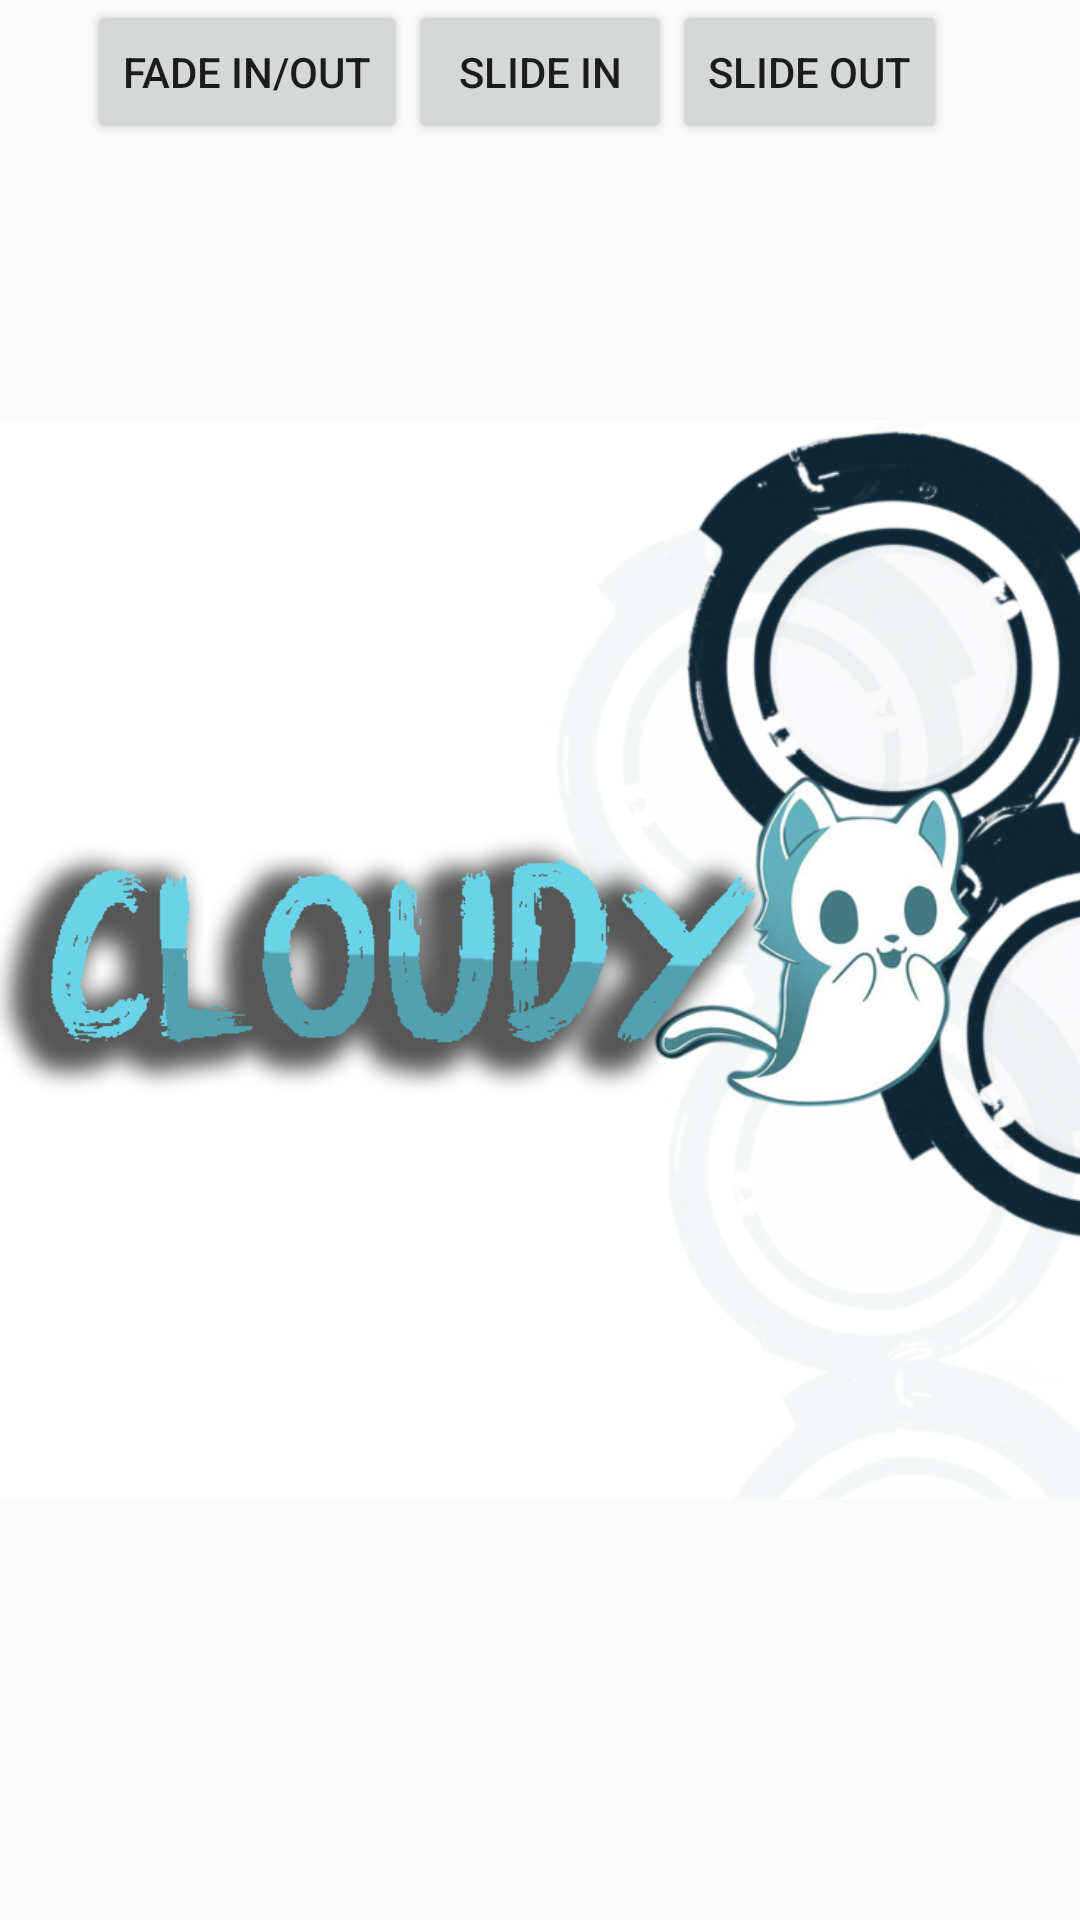

Produce the Android XML layout that renders to this screen, including the resource entries it uses.
<!-- AndroidManifest.xml: application theme AppTheme -->
<!-- res/layout/activity_main.xml -->
<?xml version="1.0" encoding="utf-8"?>
<RelativeLayout xmlns:android="http://schemas.android.com/apk/res/android"
    android:layout_width="fill_parent"
    android:layout_height="fill_parent" >
    <Button
        android:id="@+id/btnFade"
        android:layout_width="wrap_content"
        android:layout_height="wrap_content"
        android:layout_alignParentTop="true"
        android:layout_toLeftOf="@+id/btnSlideIn"
        android:text="Fade In/Out" />
    <Button
        android:id="@+id/btnSlideIn"
        android:layout_width="wrap_content"
        android:layout_height="wrap_content"
        android:layout_alignParentTop="true"
        android:layout_centerHorizontal="true"
        android:text="Slide In" />
    <Button
        android:id="@+id/btnSlideOut"
        android:layout_width="wrap_content"
        android:layout_height="wrap_content"
        android:layout_alignParentTop="true"
        android:layout_toRightOf="@+id/btnSlideIn"
        android:text="Slide Out" />
    <ImageView
        android:id="@+id/imgLogo"
        android:layout_width="wrap_content"
        android:layout_height="wrap_content"
        android:layout_centerHorizontal="true"
        android:layout_centerVertical="true"
        android:src="@drawable/cloudy" />
</RelativeLayout>
<!-- resources referenced by this layout -->
<resources>
  <!-- drawable cloudy: jpg bitmap (drawable, 160315 bytes) -->
  <style name="AppTheme" parent="Theme.AppCompat.Light.DarkActionBar">
          
          <item name="colorPrimary">@color/colorPrimary</item>
          <item name="colorPrimaryDark">@color/colorPrimaryDark</item>
          <item name="colorAccent">@color/colorAccent</item>
      </style>
  <!-- not gathered from this repository: default colours our renderer supplied (Android Studio template values) -->
  <color name="colorPrimary">#FF6200EE</color>
  <color name="colorPrimaryDark">#FF3700B3</color>
  <color name="colorAccent">#FF03DAC5</color>
</resources>
